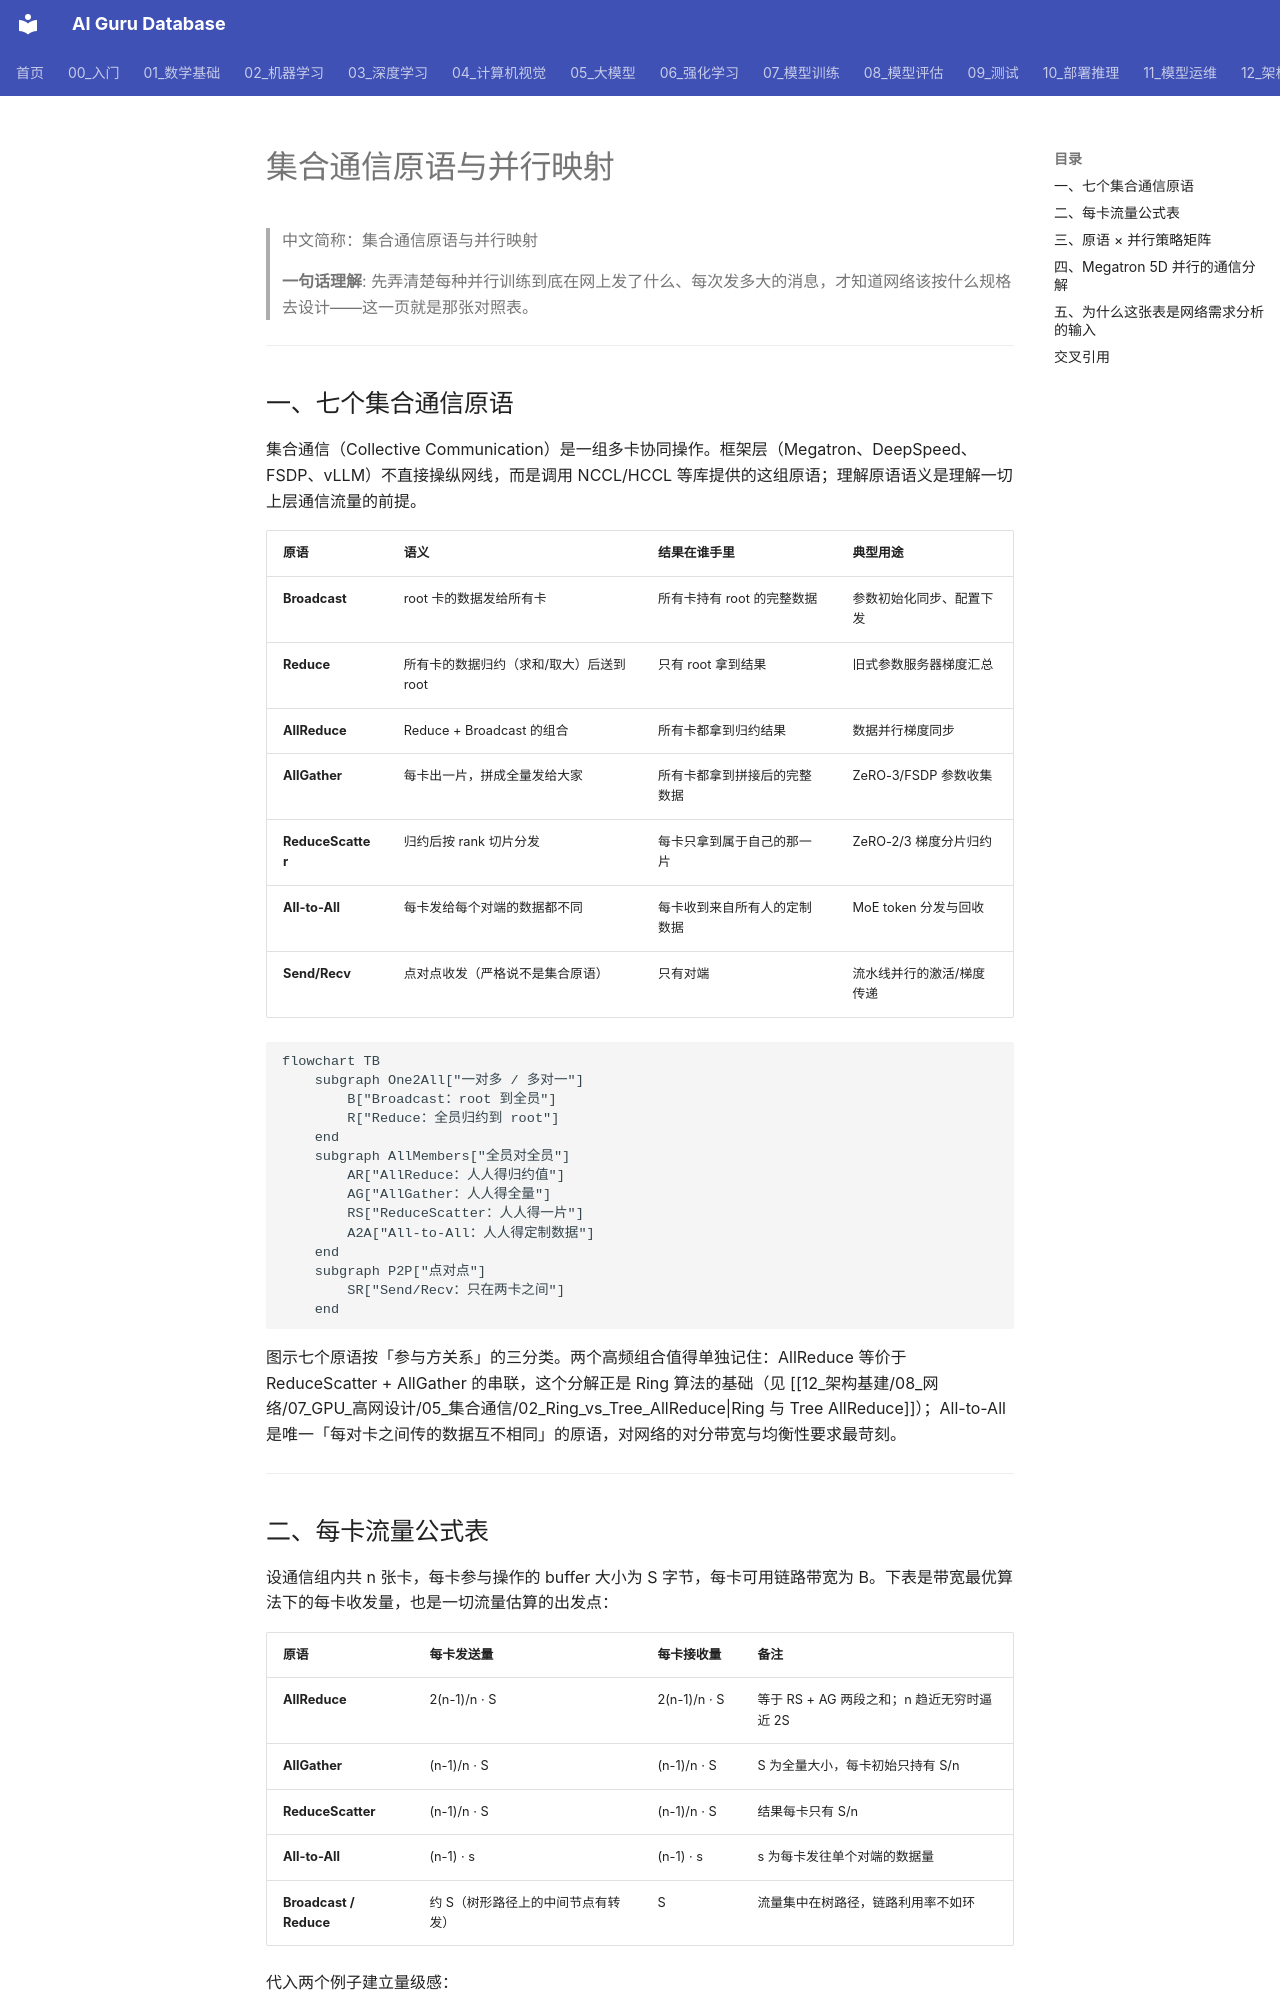

repository: ai-guru-global/ai-guru-database · page: 12_架构基建/08_网络/07_GPU_高网设计/05_集合通信/01_Collectives_Parallel_Mapping/index.html · generator: mkdocs

---
title: "集合通信原语与并行映射"
category: 12-architecture-infrastructure
subcategory: networking
tags: ["gpu-network", "collectives", "parallelism"]
summary: "定义七个集合通信原语、给出每卡流量公式，并把每种并行策略映射到它实际调用的原语——网络需求分析的第一张输入表。"
created: 2026-10-27
updated: 2026-10-27
tier: supporting
aliases: ["集合通信原语", "Collectives Parallel Mapping"]
sources: []
name_zh: "集合通信原语与并行映射"
---

# 集合通信原语与并行映射

> 中文简称：集合通信原语与并行映射

> **一句话理解**: 先弄清楚每种并行训练到底在网上发了什么、每次发多大的消息，才知道网络该按什么规格去设计——这一页就是那张对照表。

---

## 一、七个集合通信原语

集合通信（Collective Communication）是一组多卡协同操作。框架层（Megatron、DeepSpeed、FSDP、vLLM）不直接操纵网线，而是调用 NCCL/HCCL 等库提供的这组原语；理解原语语义是理解一切上层通信流量的前提。

| **原语** | **语义** | **结果在谁手里** | **典型用途** |
|---------|---------|----------------|-------------|
| **Broadcast** | root 卡的数据发给所有卡 | 所有卡持有 root 的完整数据 | 参数初始化同步、配置下发 |
| **Reduce** | 所有卡的数据归约（求和/取大）后送到 root | 只有 root 拿到结果 | 旧式参数服务器梯度汇总 |
| **AllReduce** | Reduce + Broadcast 的组合 | 所有卡都拿到归约结果 | 数据并行梯度同步 |
| **AllGather** | 每卡出一片，拼成全量发给大家 | 所有卡都拿到拼接后的完整数据 | ZeRO-3/FSDP 参数收集 |
| **ReduceScatter** | 归约后按 rank 切片分发 | 每卡只拿到属于自己的那一片 | ZeRO-2/3 梯度分片归约 |
| **All-to-All** | 每卡发给每个对端的数据都不同 | 每卡收到来自所有人的定制数据 | MoE token 分发与回收 |
| **Send/Recv** | 点对点收发（严格说不是集合原语） | 只有对端 | 流水线并行的激活/梯度传递 |

```mermaid
flowchart TB
    subgraph One2All["一对多 / 多对一"]
        B["Broadcast：root 到全员"]
        R["Reduce：全员归约到 root"]
    end
    subgraph AllMembers["全员对全员"]
        AR["AllReduce：人人得归约值"]
        AG["AllGather：人人得全量"]
        RS["ReduceScatter：人人得一片"]
        A2A["All-to-All：人人得定制数据"]
    end
    subgraph P2P["点对点"]
        SR["Send/Recv：只在两卡之间"]
    end
```

图示七个原语按「参与方关系」的三分类。两个高频组合值得单独记住：AllReduce 等价于 ReduceScatter + AllGather 的串联，这个分解正是 Ring 算法的基础（见 [[12_架构基建/08_网络/07_GPU_高网设计/05_集合通信/02_Ring_vs_Tree_AllReduce|Ring 与 Tree AllReduce]]）；All-to-All 是唯一「每对卡之间传的数据互不相同」的原语，对网络的对分带宽与均衡性要求最苛刻。

---
